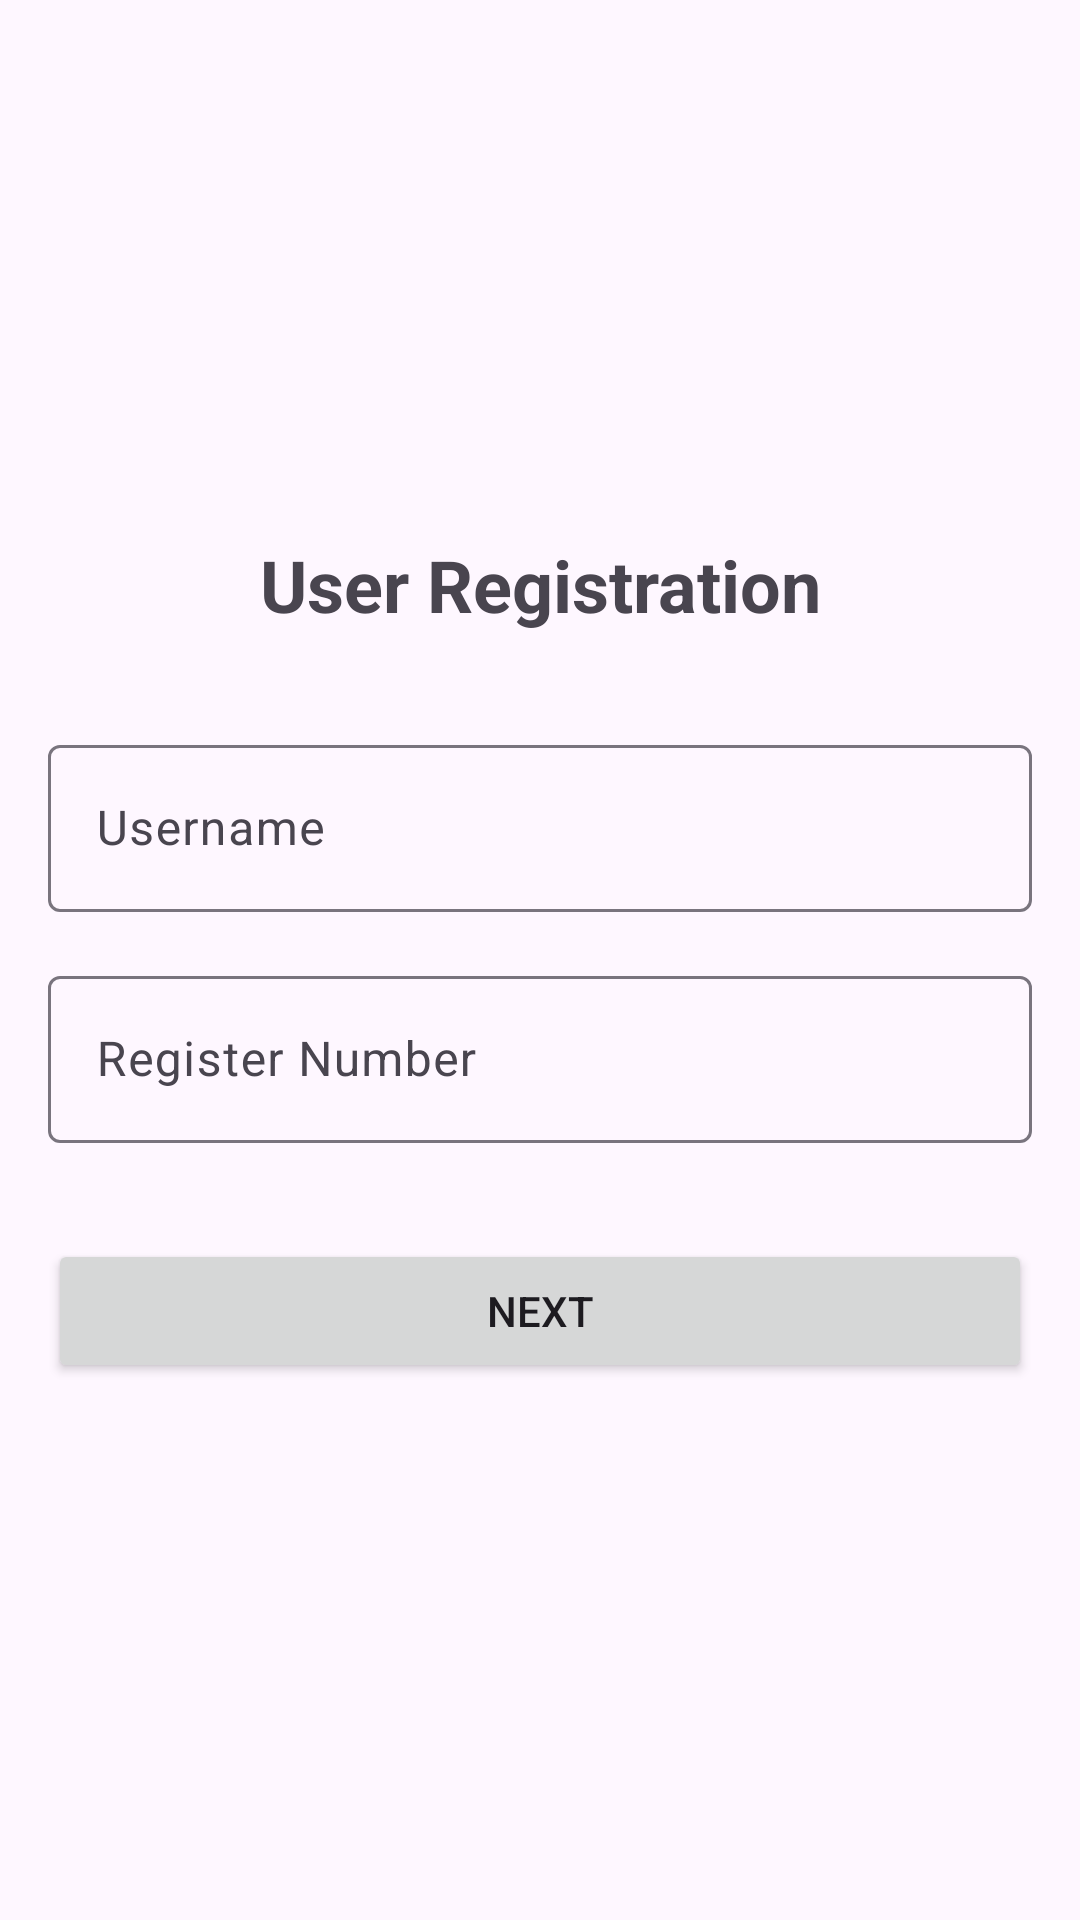

Here is an Android app screen rendered from its layout file. Give the layout XML and the strings, colors and styles it references.
<!-- AndroidManifest.xml: application theme Theme.ConstitutionMaker -->
<!-- res/layout/activity_user_info.xml -->
<?xml version="1.0" encoding="utf-8"?>
<LinearLayout xmlns:android="http://schemas.android.com/apk/res/android"
    android:layout_width="match_parent"
    android:layout_height="match_parent"
    android:orientation="vertical"
    android:padding="16dp"
    android:gravity="center_vertical">

    <TextView
        android:layout_width="match_parent"
        android:layout_height="wrap_content"
        android:text="User Registration"
        android:textSize="24sp"
        android:textStyle="bold"
        android:layout_marginBottom="32dp"
        android:gravity="center" />

    <com.google.android.material.textfield.TextInputLayout
        android:layout_width="match_parent"
        android:layout_height="wrap_content"
        android:layout_marginBottom="16dp">

        <com.google.android.material.textfield.TextInputEditText
            android:id="@+id/editUsername"
            android:layout_width="match_parent"
            android:layout_height="wrap_content"
            android:hint="Username"
            android:inputType="textPersonName" />
    </com.google.android.material.textfield.TextInputLayout>

    <com.google.android.material.textfield.TextInputLayout
        android:layout_width="match_parent"
        android:layout_height="wrap_content"
        android:layout_marginBottom="32dp">

        <com.google.android.material.textfield.TextInputEditText
            android:id="@+id/editRegisterNumber"
            android:layout_width="match_parent"
            android:layout_height="wrap_content"
            android:hint="Register Number"
            android:inputType="text" />
    </com.google.android.material.textfield.TextInputLayout>

    <Button
        android:id="@+id/btnNext"
        android:layout_width="match_parent"
        android:layout_height="wrap_content"
        android:text="Next" />

</LinearLayout>
<!-- resources referenced by this layout -->
<resources>
  <style name="Theme.ConstitutionMaker" parent="Base.Theme.ConstitutionMaker" />
  <style name="Base.Theme.ConstitutionMaker" parent="Theme.Material3.DayNight.NoActionBar">
          
      </style>
</resources>
